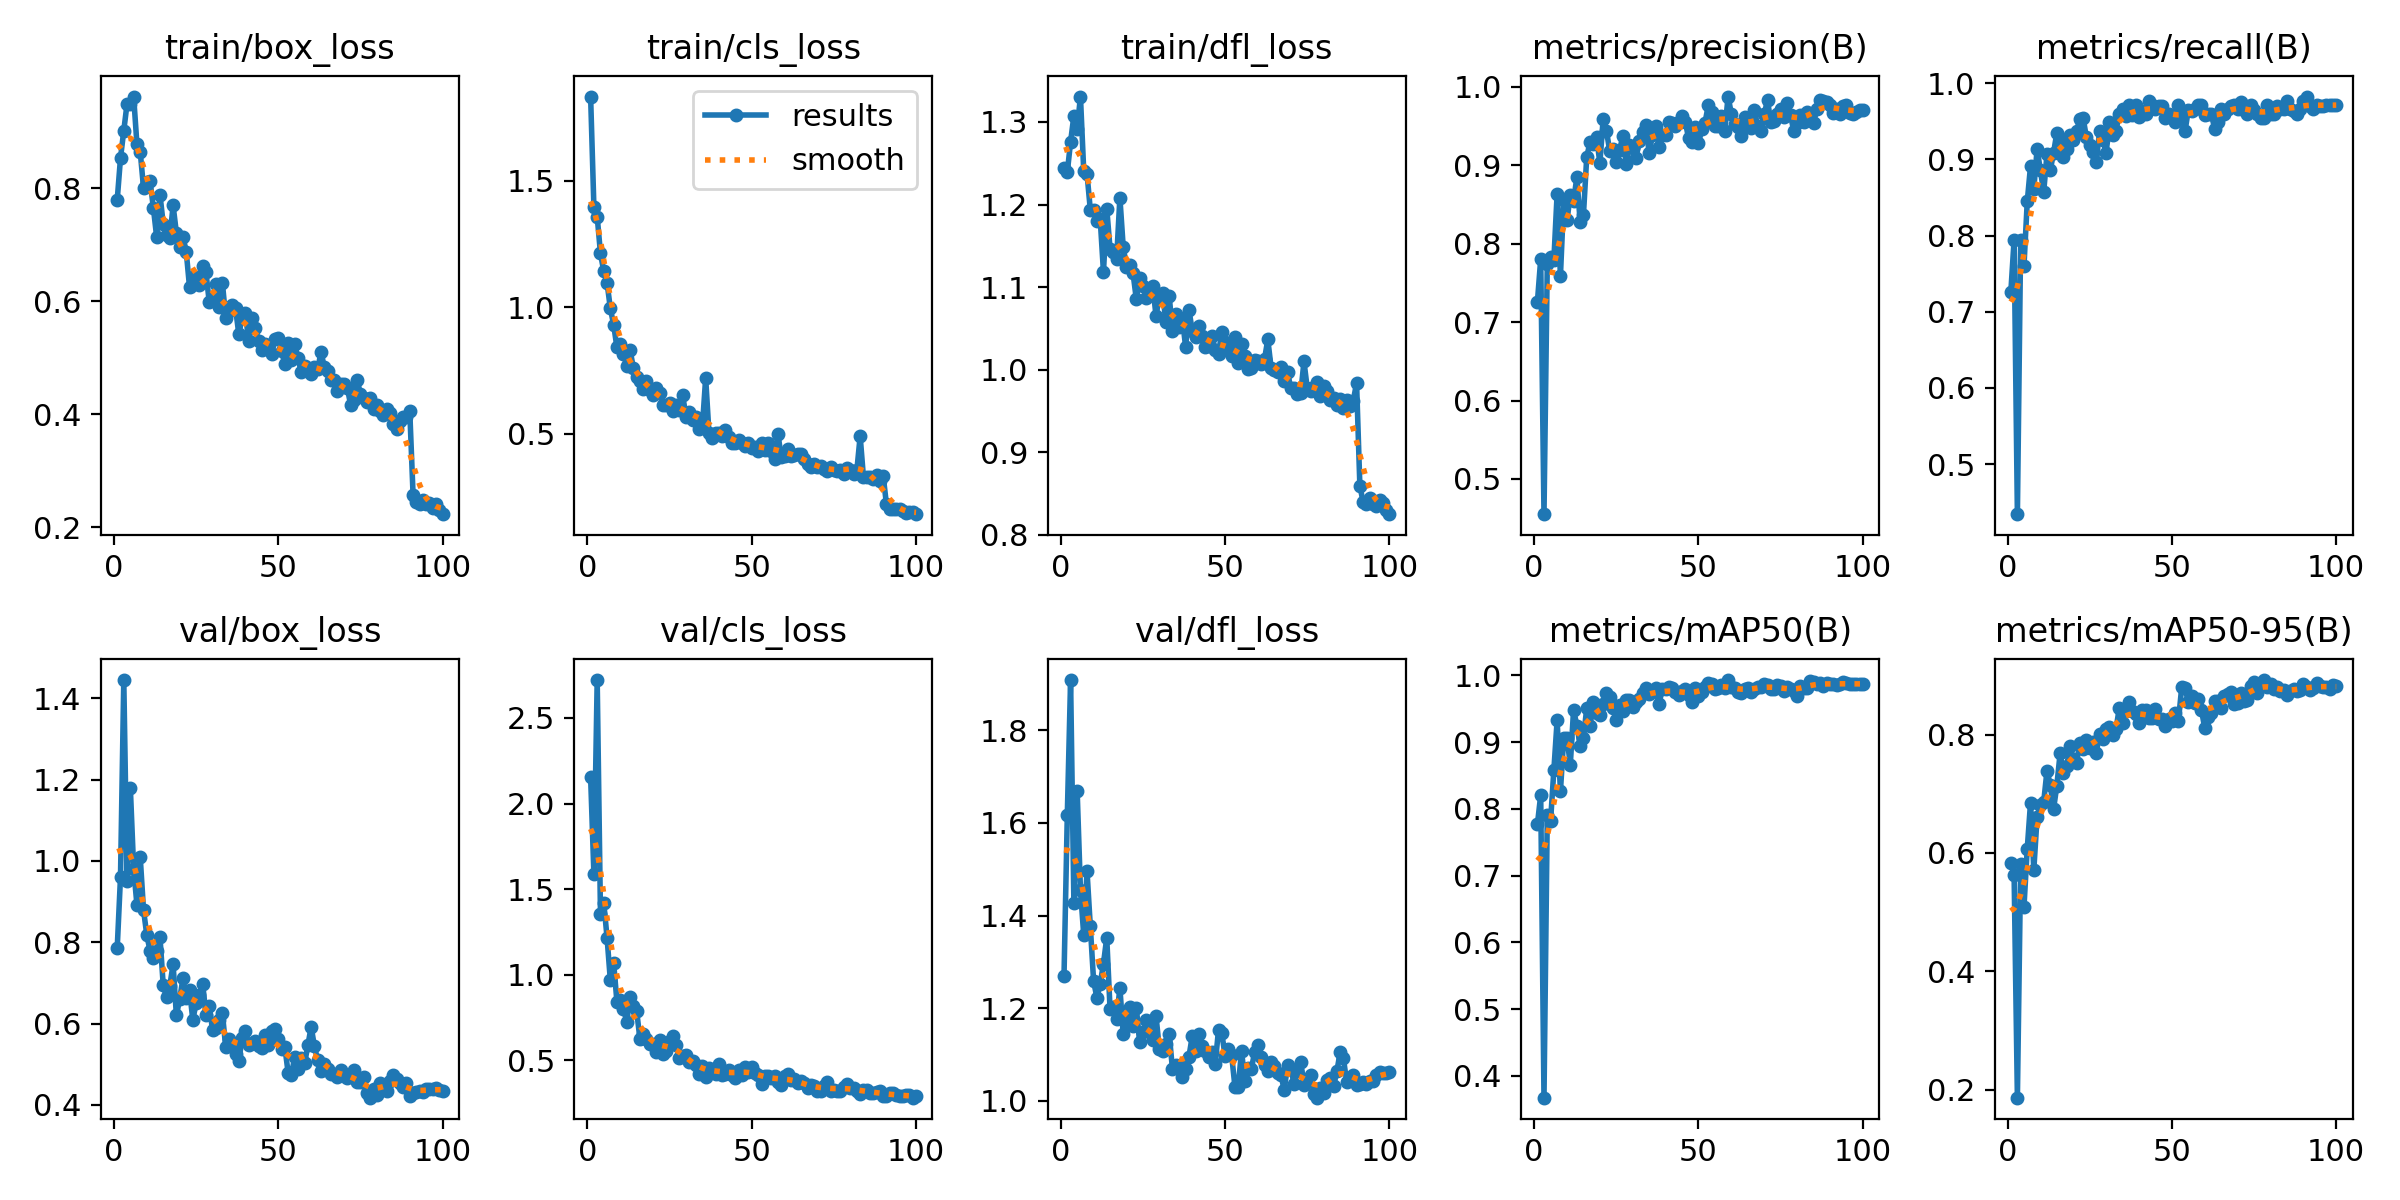

Values plotted in this chart, from the file beside it:
epoch, time, train/box_loss, train/cls_loss, train/dfl_loss, metrics/precision(B), metrics/recall(B), metrics/mAP50(B), metrics/mAP50-95(B), val/box_loss, val/cls_loss, val/dfl_loss, lr/pg0, lr/pg1, lr/pg2
1, 13.18, 0.7793, 1.834, 1.245, 0.7258, 0.7257, 0.7769, 0.5833, 0.786, 2.154, 1.27, 0.000657, 0.000657, 0.000657
2, 23.49, 0.8534, 1.396, 1.239, 0.7801, 0.7943, 0.8204, 0.5635, 0.9609, 1.588, 1.617, 0.001311, 0.001311, 0.001311
3, 32, 0.9018, 1.359, 1.276, 0.4551, 0.4344, 0.3674, 0.1863, 1.445, 2.721, 1.909, 0.001951, 0.001951, 0.001951
4, 40.24, 0.9497, 1.213, 1.307, 0.7742, 0.7943, 0.7908, 0.5805, 0.9497, 1.354, 1.428, 0.001941, 0.001941, 0.001941
5, 48.9, 0.9484, 1.143, 1.291, 0.783, 0.76, 0.7817, 0.5085, 1.179, 1.422, 1.669, 0.001921, 0.001921, 0.001921
6, 57.54, 0.9621, 1.097, 1.331, 0.7788, 0.8448, 0.8576, 0.6072, 0.981, 1.218, 1.455, 0.001901, 0.001901, 0.001901
7, 65.67, 0.8775, 0.9958, 1.241, 0.8638, 0.8914, 0.9326, 0.6851, 0.8922, 0.9686, 1.358, 0.001881, 0.001881, 0.001881
8, 74.25, 0.8644, 0.9319, 1.237, 0.7585, 0.8614, 0.826, 0.5719, 1.009, 1.071, 1.496, 0.001861, 0.001861, 0.001861
9, 82.12, 0.8006, 0.8417, 1.194, 0.8555, 0.9136, 0.906, 0.6606, 0.8798, 0.8434, 1.377, 0.001842, 0.001842, 0.001842
10, 89.83, 0.8116, 0.8565, 1.194, 0.8294, 0.8857, 0.9066, 0.6806, 0.8179, 0.8526, 1.259, 0.001822, 0.001822, 0.001822
11, 97.4, 0.8129, 0.8156, 1.18, 0.8625, 0.8571, 0.8658, 0.6859, 0.7788, 0.8021, 1.223, 0.001802, 0.001802, 0.001802
12, 105.3, 0.7651, 0.769, 1.183, 0.8546, 0.9069, 0.948, 0.7386, 0.7619, 0.7257, 1.252, 0.001782, 0.001782, 0.001782
13, 112.9, 0.7136, 0.831, 1.118, 0.8842, 0.8857, 0.9248, 0.7149, 0.7799, 0.8703, 1.296, 0.001762, 0.001762, 0.001762
14, 120.3, 0.7888, 0.7609, 1.195, 0.8278, 0.9086, 0.8947, 0.6739, 0.8138, 0.8179, 1.352, 0.001743, 0.001743, 0.001743
15, 128.1, 0.7366, 0.7253, 1.147, 0.8364, 0.9349, 0.9065, 0.7138, 0.6942, 0.7904, 1.199, 0.001723, 0.001723, 0.001723
16, 136, 0.7174, 0.7084, 1.142, 0.91, 0.9245, 0.9504, 0.7684, 0.6651, 0.626, 1.203, 0.001703, 0.001703, 0.001703
17, 143.7, 0.7114, 0.6753, 1.134, 0.9295, 0.9036, 0.9235, 0.7344, 0.6934, 0.6556, 1.178, 0.001683, 0.001683, 0.001683
18, 151.4, 0.7694, 0.7084, 1.208, 0.9273, 0.9143, 0.9601, 0.7462, 0.7457, 0.6266, 1.244, 0.001663, 0.001663, 0.001663
19, 159.1, 0.7209, 0.671, 1.149, 0.9358, 0.9314, 0.9438, 0.7806, 0.6205, 0.5975, 1.144, 0.001644, 0.001644, 0.001644
20, 166.8, 0.6952, 0.6533, 1.125, 0.9024, 0.9257, 0.9403, 0.7593, 0.6596, 0.599, 1.179, 0.001624, 0.001624, 0.001624
21, 174.3, 0.7143, 0.6822, 1.127, 0.9588, 0.9371, 0.9569, 0.7525, 0.7115, 0.5491, 1.202, 0.001604, 0.001604, 0.001604
22, 181.7, 0.6875, 0.66, 1.117, 0.9434, 0.9529, 0.9728, 0.786, 0.6634, 0.6209, 1.163, 0.001584, 0.001584, 0.001584
23, 189.6, 0.6249, 0.6149, 1.085, 0.9183, 0.9543, 0.9671, 0.7761, 0.6825, 0.5376, 1.201, 0.001564, 0.001564, 0.001564
24, 197.9, 0.6427, 0.6156, 1.111, 0.9207, 0.9288, 0.9514, 0.7907, 0.609, 0.5574, 1.126, 0.001545, 0.001545, 0.001545
25, 205.9, 0.6425, 0.6227, 1.101, 0.9044, 0.9188, 0.9335, 0.7771, 0.6504, 0.6151, 1.148, 0.001525, 0.001525, 0.001525
26, 214.2, 0.629, 0.5915, 1.087, 0.9191, 0.9093, 0.9556, 0.7876, 0.6715, 0.6447, 1.175, 0.001505, 0.001505, 0.001505
27, 222.3, 0.6624, 0.6135, 1.095, 0.937, 0.8971, 0.9462, 0.7695, 0.6985, 0.5874, 1.161, 0.001485, 0.001485, 0.001485
28, 230.3, 0.651, 0.5955, 1.101, 0.9011, 0.9371, 0.9623, 0.8011, 0.621, 0.5157, 1.132, 0.001465, 0.001465, 0.001465
29, 238.1, 0.5984, 0.6535, 1.065, 0.9257, 0.9252, 0.9637, 0.7928, 0.6426, 0.5283, 1.182, 0.001446, 0.001446, 0.001446
30, 245.9, 0.6015, 0.5681, 1.09, 0.9219, 0.9086, 0.9518, 0.8099, 0.5849, 0.5297, 1.113, 0.001426, 0.001426, 0.001426
31, 253.8, 0.6305, 0.5875, 1.092, 0.9095, 0.9486, 0.9606, 0.8122, 0.5891, 0.4903, 1.107, 0.001406, 0.001406, 0.001406
32, 261.3, 0.59, 0.5549, 1.058, 0.9303, 0.9314, 0.9647, 0.7997, 0.6097, 0.4951, 1.122, 0.001386, 0.001386, 0.001386
33, 268.9, 0.6322, 0.5659, 1.089, 0.9426, 0.9378, 0.9728, 0.809, 0.625, 0.4764, 1.144, 0.001366, 0.001366, 0.001366
34, 276.5, 0.5712, 0.517, 1.047, 0.9511, 0.96, 0.9815, 0.8453, 0.5429, 0.4216, 1.068, 0.001347, 0.001347, 0.001347
35, 284.3, 0.5835, 0.5272, 1.068, 0.9151, 0.9657, 0.9715, 0.8197, 0.5628, 0.4657, 1.077, 0.001327, 0.001327, 0.001327
36, 292.2, 0.5927, 0.7204, 1.051, 0.9384, 0.9571, 0.9752, 0.8405, 0.5451, 0.4014, 1.075, 0.001307, 0.001307, 0.001307
37, 299.9, 0.5878, 0.5045, 1.062, 0.9495, 0.9714, 0.9803, 0.8555, 0.5251, 0.4549, 1.051, 0.001287, 0.001287, 0.001287
38, 307, 0.5412, 0.4838, 1.028, 0.923, 0.9588, 0.9574, 0.8391, 0.5086, 0.4467, 1.068, 0.001267, 0.001267, 0.001267
39, 313.9, 0.5711, 0.5039, 1.073, 0.9386, 0.9714, 0.9794, 0.8345, 0.5642, 0.4201, 1.095, 0.001248, 0.001248, 0.001248
40, 321.1, 0.5786, 0.5038, 1.047, 0.9383, 0.9558, 0.9797, 0.8203, 0.5811, 0.481, 1.139, 0.001228, 0.001228, 0.001228
41, 328.5, 0.5293, 0.4893, 1.04, 0.9547, 0.9631, 0.9825, 0.8411, 0.5475, 0.4122, 1.107, 0.001208, 0.001208, 0.001208
42, 336.6, 0.5707, 0.5133, 1.053, 0.9532, 0.96, 0.9808, 0.841, 0.553, 0.4226, 1.145, 0.001188, 0.001188, 0.001188
43, 344.8, 0.5522, 0.4852, 1.041, 0.9499, 0.9771, 0.975, 0.8273, 0.5576, 0.4443, 1.118, 0.001168, 0.001168, 0.001168
44, 352.9, 0.5302, 0.4625, 1.027, 0.9547, 0.9714, 0.9706, 0.8287, 0.545, 0.4144, 1.107, 0.001149, 0.001149, 0.001149
45, 361.7, 0.5135, 0.4614, 1.029, 0.9623, 0.9657, 0.9769, 0.8427, 0.539, 0.3986, 1.096, 0.001129, 0.001129, 0.001129
46, 369.5, 0.5241, 0.4771, 1.041, 0.955, 0.9702, 0.9795, 0.8266, 0.5724, 0.4465, 1.106, 0.001109, 0.001109, 0.001109
47, 378.1, 0.5215, 0.463, 1.024, 0.934, 0.9707, 0.9708, 0.8257, 0.5482, 0.4156, 1.08, 0.001089, 0.001089, 0.001089
48, 387.2, 0.5071, 0.4529, 1.019, 0.929, 0.9543, 0.9594, 0.8139, 0.5811, 0.4642, 1.154, 0.001069, 0.001069, 0.001069
49, 395.7, 0.5329, 0.4651, 1.046, 0.9483, 0.96, 0.9815, 0.8261, 0.5871, 0.435, 1.147, 0.00105, 0.00105, 0.00105
50, 404.3, 0.5346, 0.4432, 1.034, 0.9279, 0.9565, 0.9694, 0.8237, 0.5618, 0.4597, 1.097, 0.00103, 0.00103, 0.00103
51, 412.3, 0.5116, 0.449, 1.024, 0.9454, 0.9486, 0.975, 0.8361, 0.5389, 0.4241, 1.111, 0.00101, 0.00101, 0.00101
52, 420.2, 0.4885, 0.4301, 1.017, 0.9543, 0.9714, 0.9831, 0.8237, 0.5416, 0.4169, 1.098, 0.0009902, 0.0009902, 0.0009902
53, 427.4, 0.5255, 0.4652, 1.04, 0.9767, 0.9583, 0.9885, 0.8807, 0.4794, 0.3642, 1.03, 0.0009704, 0.0009704, 0.0009704
54, 434.9, 0.4959, 0.4342, 1.009, 0.9671, 0.9371, 0.9868, 0.8782, 0.4747, 0.4079, 1.029, 0.0009506, 0.0009506, 0.0009506
55, 442.7, 0.5248, 0.4652, 1.032, 0.9494, 0.9648, 0.9796, 0.8552, 0.5185, 0.4087, 1.109, 0.0009308, 0.0009308, 0.0009308
56, 450.3, 0.4989, 0.4314, 1.016, 0.9493, 0.9633, 0.9803, 0.8654, 0.4874, 0.4001, 1.042, 0.000911, 0.000911, 0.000911
57, 457.7, 0.4743, 0.4016, 1, 0.9625, 0.9657, 0.9848, 0.8536, 0.5166, 0.4065, 1.071, 0.0008912, 0.0008912, 0.0008912
58, 465.4, 0.4862, 0.4988, 1.002, 0.9432, 0.9714, 0.9805, 0.8608, 0.5024, 0.3755, 1.069, 0.0008714, 0.0008714, 0.0008714
59, 472.9, 0.4775, 0.4064, 1.012, 0.9874, 0.9714, 0.9929, 0.8415, 0.5465, 0.3587, 1.105, 0.0008516, 0.0008516, 0.0008516
60, 480.7, 0.4708, 0.4101, 1.011, 0.9655, 0.958, 0.9818, 0.8109, 0.5923, 0.4068, 1.121, 0.0008318, 0.0008318, 0.0008318
... 40 more rows
